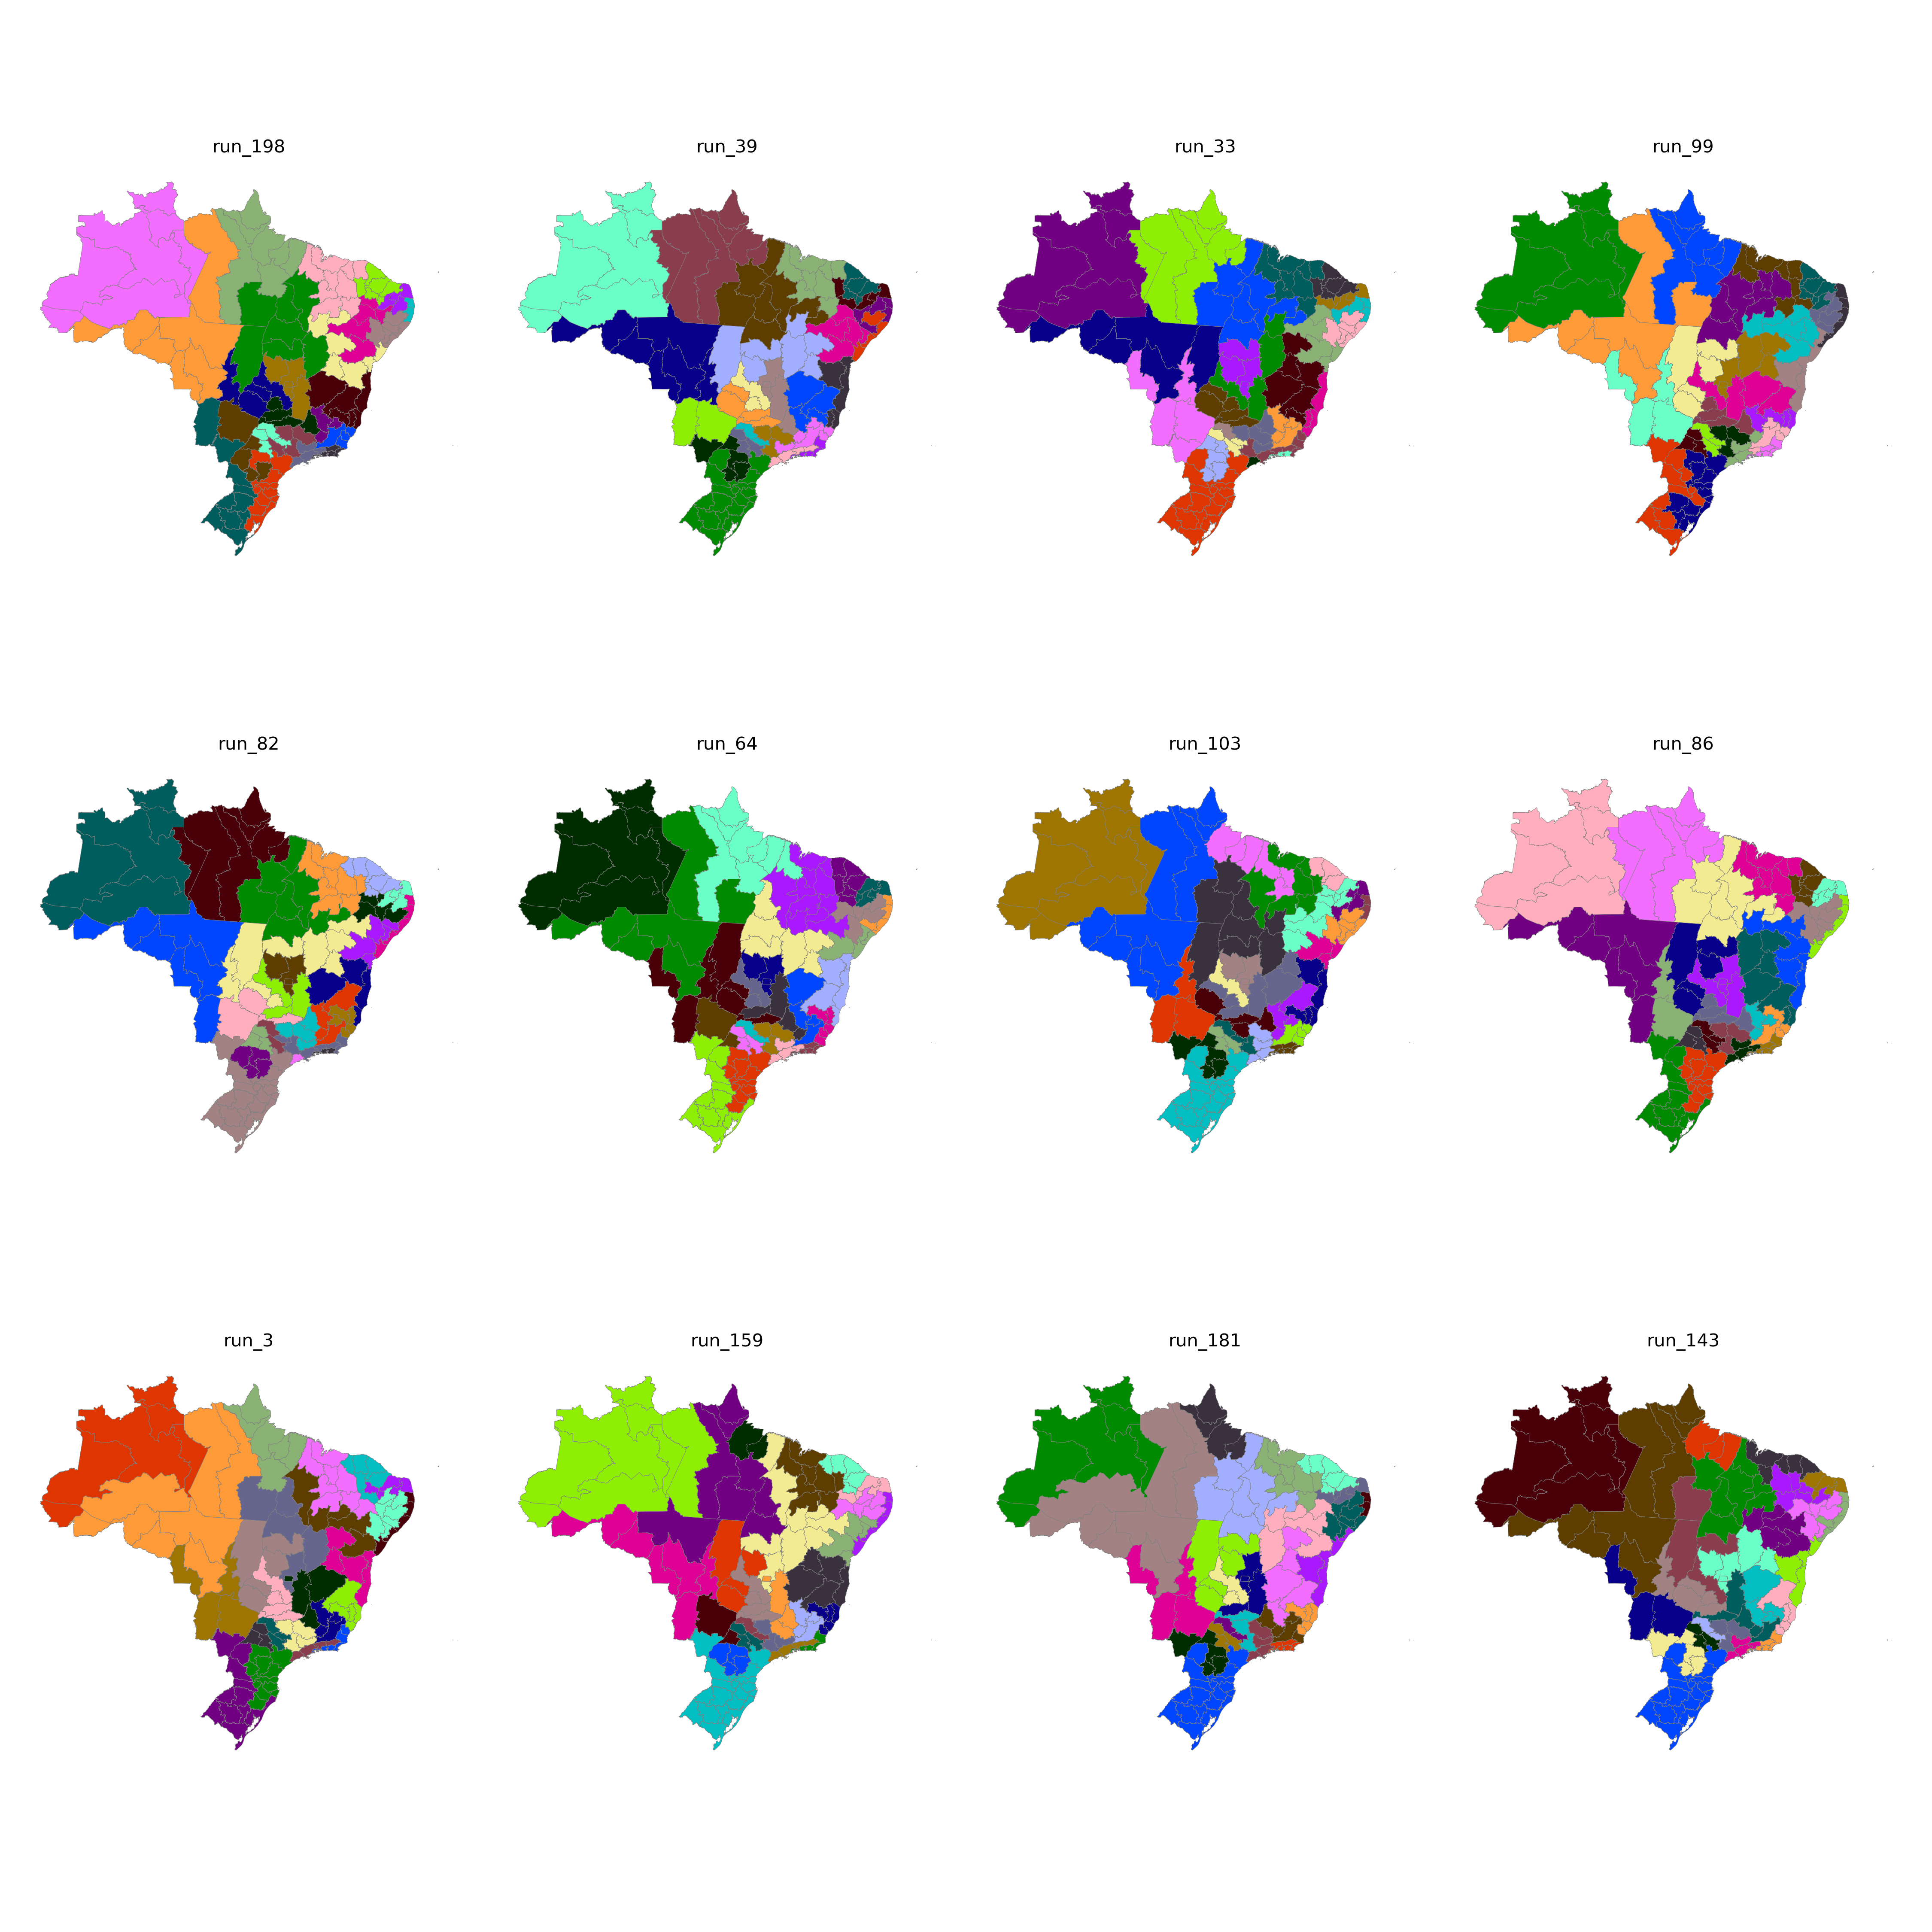

Data behind this chart, as committed beside it:
CD_RGINT, cluster
1101, 3
1102, 3
1201, 3
1202, 23
1301, 23
1302, 23
1303, 23
1304, 24
1401, 23
1402, 23
1501, 24
1502, 19
1503, 17
1504, 17
1505, 24
1506, 24
1507, 24
1601, 24
1602, 24
1701, 17
1702, 17
1703, 17
2101, 19
2102, 19
2103, 19
2104, 19
2105, 17
2201, 19
2202, 15
2203, 19
2204, 18
2205, 18
2206, 19
2301, 15
2302, 15
2303, 15
2304, 16
2305, 16
2306, 15
2401, 16
2402, 14
2403, 16
2501, 13
2502, 14
2503, 16
2504, 16
2601, 13
2602, 14
2603, 14
2604, 18
2701, 13
2702, 13
2801, 13
2802, 13
2901, 12
2902, 12
2903, 12
2904, 11
2905, 11
2906, 10
... 73 more rows
